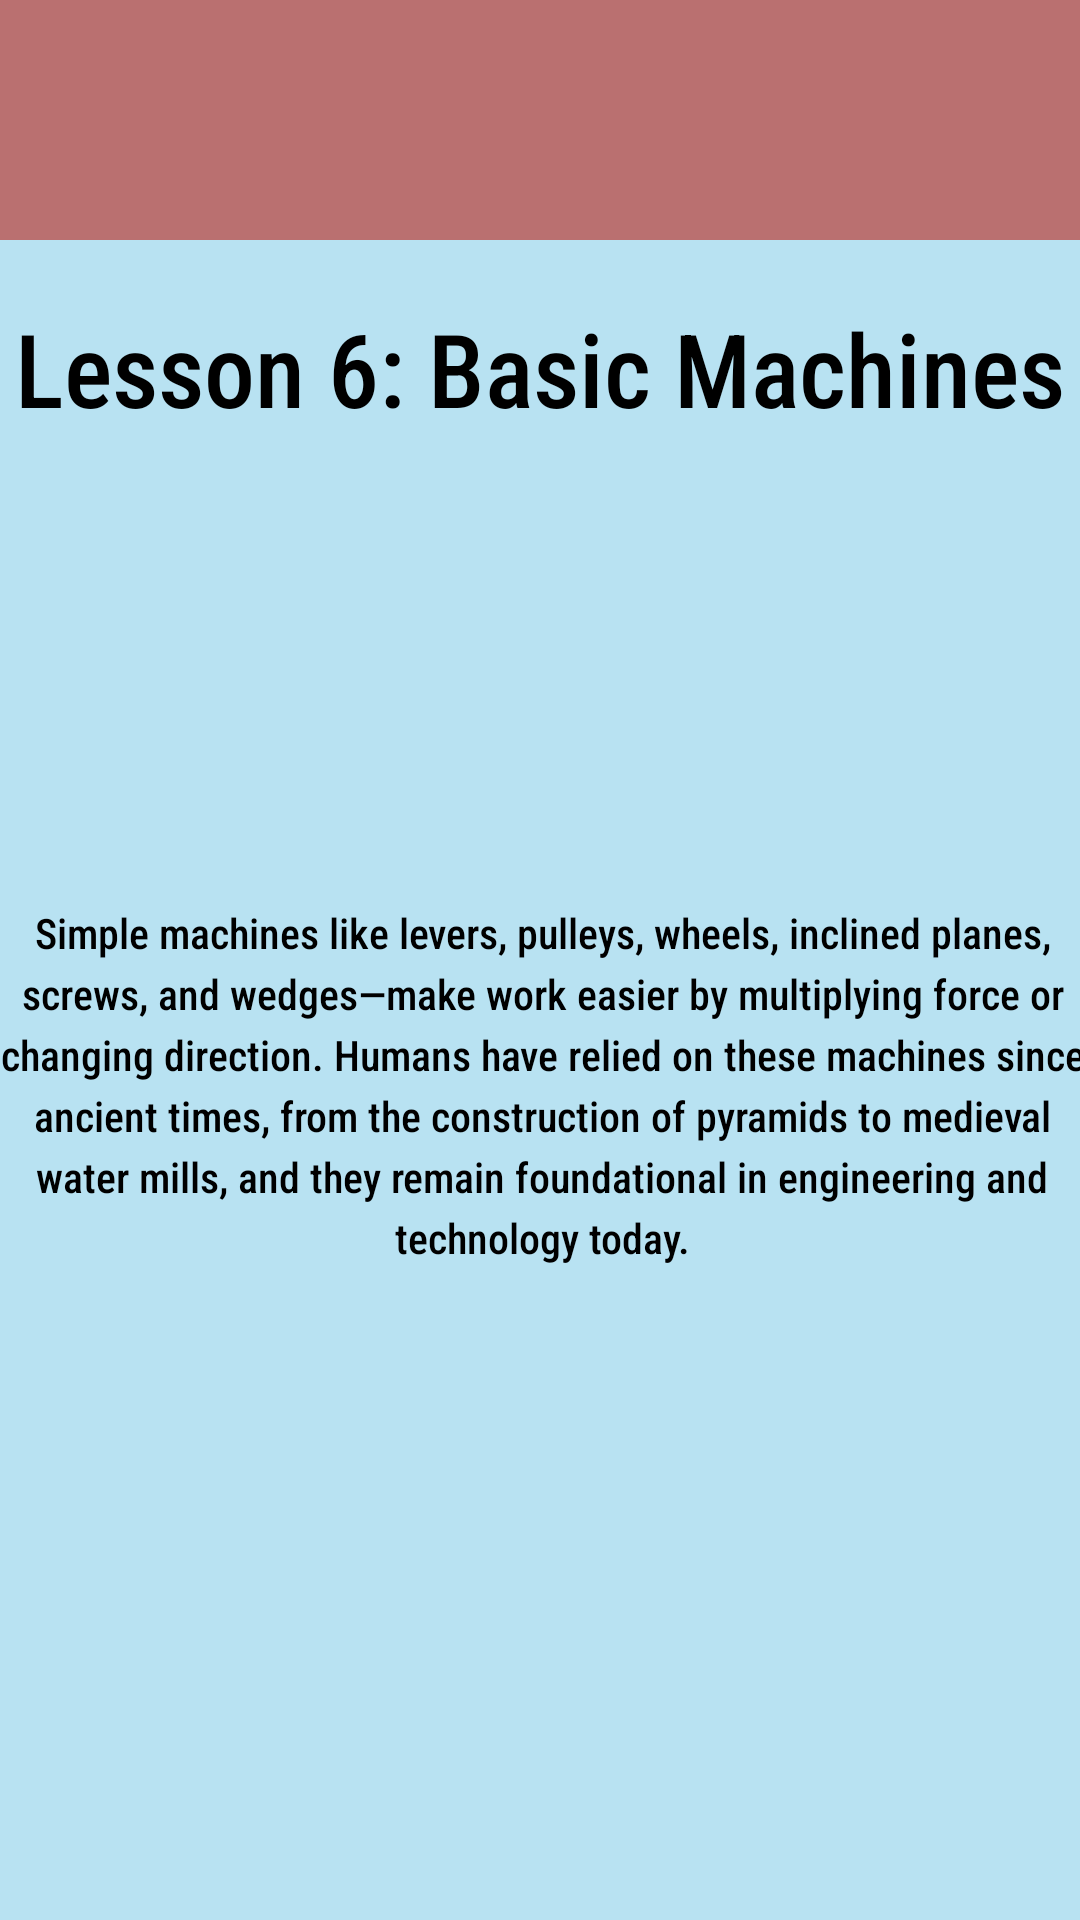

The Android layout XML behind this screen, and the referenced resources:
<!-- AndroidManifest.xml: application theme Theme.CP470Project -->
<!-- res/layout/activity_science_l6.xml -->
<?xml version="1.0" encoding="utf-8"?>
<androidx.constraintlayout.widget.ConstraintLayout
    xmlns:android="http://schemas.android.com/apk/res/android"
    xmlns:app="http://schemas.android.com/apk/res-auto"
    xmlns:tools="http://schemas.android.com/tools"
    android:id="@+id/main"
    android:layout_width="match_parent"
    android:layout_height="match_parent"
    tools:context=".MathL1Activity">

    <com.google.android.material.appbar.AppBarLayout
        android:layout_width="match_parent"
        android:layout_height="wrap_content"
        app:layout_constraintTop_toTopOf="parent"
        app:layout_constraintStart_toStartOf="parent"
        app:layout_constraintEnd_toEndOf="parent"
        android:theme="@style/ThemeOverlay.MaterialComponents.Light">

        <com.google.android.material.appbar.MaterialToolbar
            android:id="@+id/toolbar"
            android:layout_width="match_parent"
            android:layout_height="?attr/actionBarSize"
            android:background="?attr/colorPrimary"
            app:title=""
            app:titleTextColor="@android:color/black"
            app:popupTheme="@style/ThemeOverlay.MaterialComponents.Light" />
    </com.google.android.material.appbar.AppBarLayout>

    <TextView
        android:id="@+id/textView5"
        android:layout_width="wrap_content"
        android:layout_height="wrap_content"
        android:layout_marginTop="100dp"
        android:text="@string/activityScienceL6TextTitle"
        android:textAlignment="center"
        android:textSize="34sp"
        app:layout_constraintStart_toStartOf="parent"
        app:layout_constraintEnd_toEndOf="parent"
        app:layout_constraintTop_toTopOf="parent" />

    <TextView
        android:id="@+id/textView6"
        android:layout_width="364dp"
        android:layout_height="245dp"
        android:layout_marginTop="156dp"

        android:lineSpacingExtra="4sp"

        android:text="@string/activityScienceL6Textbox"
        android:textAlignment="center"
        android:textIsSelectable="false"
        app:layout_constraintEnd_toEndOf="parent"
        app:layout_constraintHorizontal_bias="0.489"
        app:layout_constraintStart_toStartOf="parent"
        app:layout_constraintTop_toBottomOf="@+id/textView5" />

</androidx.constraintlayout.widget.ConstraintLayout>
<!-- resources referenced by this layout -->
<resources>
  <string name="activityScienceL6TextTitle">Lesson 6: Basic Machines</string>
  <string name="activityScienceL6Textbox">Simple machines like levers, pulleys, wheels, inclined planes, screws, and wedges—make work easier by multiplying force or changing direction. Humans have relied on these machines since ancient times, from the construction of pyramids to medieval water mills, and they remain foundational in engineering and technology today.</string>
  <style name="Theme.CP470Project" parent="Base.Theme.CP470Project" />
  <style name="Base.Theme.CP470Project" parent="Theme.Material3.DayNight.NoActionBar">
          
          <item name="android:windowBackground">@color/blizzardBlue</item>
          <item name="colorPrimary">@color/reddish</item>
          <item name="colorOnPrimary">@color/black</item>
  
          <item name="android:fontFamily">sans-serif-condensed-medium</item>
          <item name="android:textColor">@color/black</item>
  
          <item name="materialButtonStyle">@style/MyApp.MaterialButton</item>
      </style>
  <color name="blizzardBlue">#B8E2F2</color>
  <color name="reddish">#ba7070</color>
  <color name="black">#FF000000</color>
  <style name="MyApp.MaterialButton" parent="Widget.Material3.Button">
          <item name="cornerRadius">10dp</item>
      </style>
</resources>
